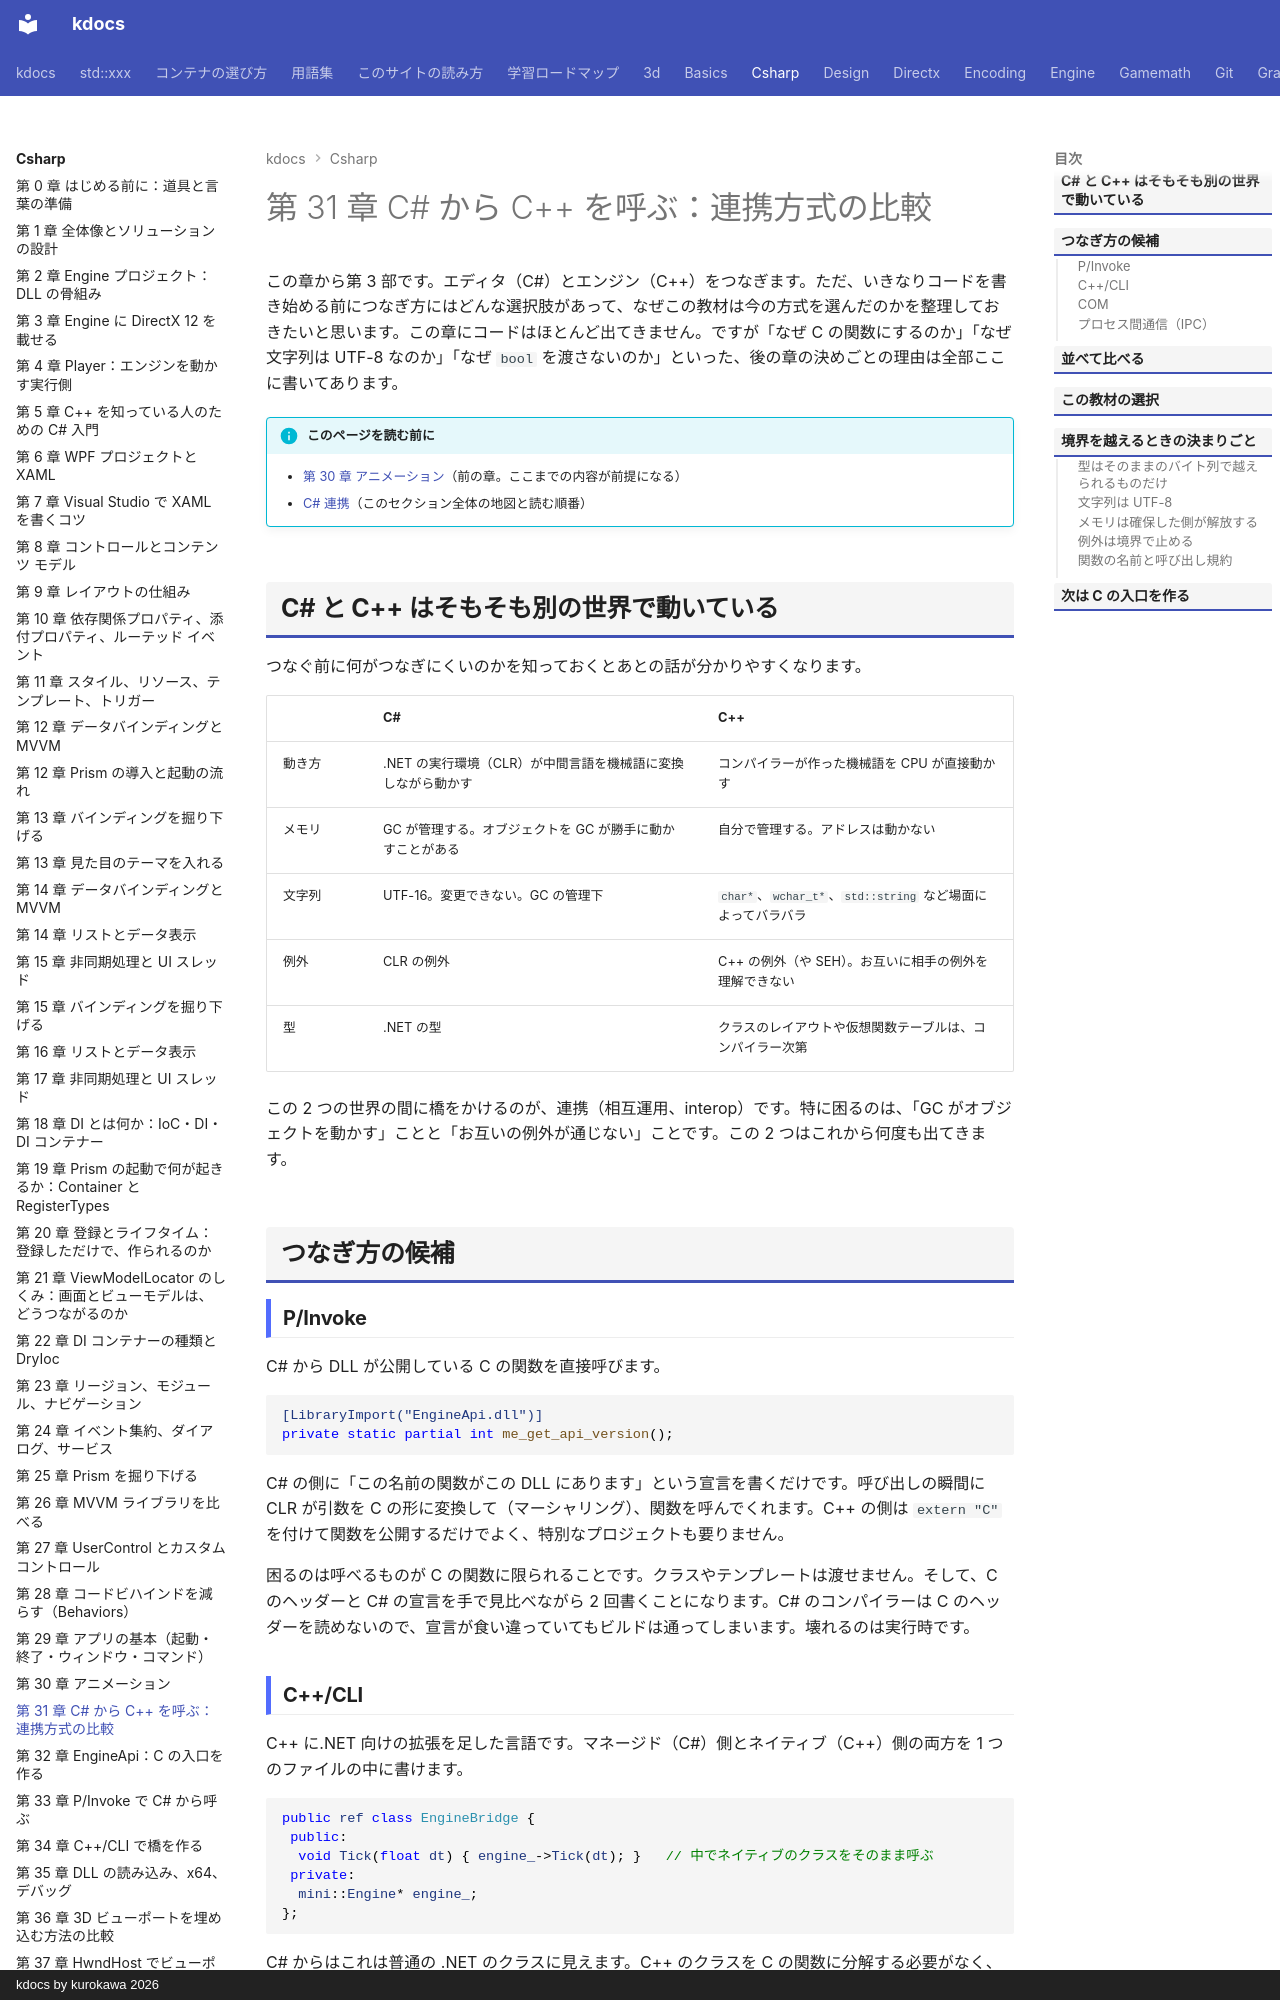

repository: qwzxdf/kdocs · page: csharp/31-interop-overview/index.html · generator: mkdocs · copyright: kdocs by kurokawa 2026

---
title: 第 31 章 C# から C++ を呼ぶ：連携方式の比較
tags:
  - C#連携
---

# 第 31 章 C# から C++ を呼ぶ：連携方式の比較

この章から第 3 部です。エディタ（C#）とエンジン（C++）をつなぎます。ただ、いきなりコードを書き始める前につなぎ方にはどんな選択肢があって、なぜこの教材は今の方式を選んだのかを整理しておきたいと思います。この章にコードはほとんど出てきません。ですが「なぜ C の関数にするのか」「なぜ文字列は UTF-8 なのか」「なぜ `bool` を渡さないのか」といった、後の章の決めごとの理由は全部ここに書いてあります。

!!! info "このページを読む前に"
    - [第 30 章 アニメーション](30-animation.md)（前の章。ここまでの内容が前提になる）
    - [C# 連携](index.md)（このセクション全体の地図と読む順番）


## C# と C++ はそもそも別の世界で動いている

つなぐ前に何がつなぎにくいのかを知っておくとあとの話が分かりやすくなります。

| | C# | C++ |
| --- | --- | --- |
| 動き方 | .NET の実行環境（CLR）が中間言語を機械語に変換しながら動かす | コンパイラーが作った機械語を CPU が直接動かす |
| メモリ | GC が管理する。オブジェクトを GC が勝手に動かすことがある | 自分で管理する。アドレスは動かない |
| 文字列 | UTF-16。変更できない。GC の管理下 | `char*`、`wchar_t*`、`std::string` など場面によってバラバラ |
| 例外 | CLR の例外 | C++ の例外（や SEH）。お互いに相手の例外を理解できない |
| 型 | .NET の型 | クラスのレイアウトや仮想関数テーブルは、コンパイラー次第 |

この 2 つの世界の間に橋をかけるのが、連携（相互運用、interop）です。特に困るのは、「GC がオブジェクトを動かす」ことと「お互いの例外が通じない」ことです。この 2 つはこれから何度も出てきます。

## つなぎ方の候補

### P/Invoke

C# から DLL が公開している C の関数を直接呼びます。

```csharp
[LibraryImport("EngineApi.dll")]
private static partial int me_get_api_version();
```

C# の側に「この名前の関数がこの DLL にあります」という宣言を書くだけです。呼び出しの瞬間に CLR が引数を C の形に変換して（マーシャリング）、関数を呼んでくれます。C++ の側は `extern "C"` を付けて関数を公開するだけでよく、特別なプロジェクトも要りません。

困るのは呼べるものが C の関数に限られることです。クラスやテンプレートは渡せません。そして、C のヘッダーと C# の宣言を手で見比べながら 2 回書くことになります。C# のコンパイラーは C のヘッダーを読めないので、宣言が食い違っていてもビルドは通ってしまいます。壊れるのは実行時です。

### C++/CLI

C++ に.NET 向けの拡張を足した言語です。マネージド（C#）側とネイティブ（C++）側の両方を 1 つのファイルの中に書けます。

```cpp
public ref class EngineBridge {
 public:
  void Tick(float dt) { engine_->Tick(dt); }   // 中でネイティブのクラスをそのまま呼ぶ
 private:
  mini::Engine* engine_;
};
```

C# からはこれは普通の .NET のクラスに見えます。C++ のクラスを C の関数に分解する必要がなく、型のずれもコンパイラーが見つけてくれるので、一見すると理想的です。

ただし代償もあります。C++/CLI という別の言語を学ぶ必要があり Windows 専用で、ビルドが遅くプロジェクトの設定にもクセがあります（`/clr`、ランタイムは `/MD` 必須、新しい C++ の機能との相性など）。
